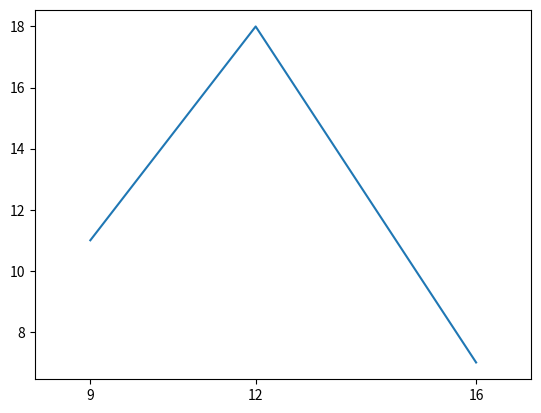

Write the Python code that produced this figure.
import matplotlib.pyplot as plt

def hour_window(hours, counts):
    fig, ax = plt.subplots()
    ax.plot(hours, counts)
    ax.set_xticks(hours)
    ax.set_xlim(min(hours) - 1, max(hours) + 1)
    return fig

fig = hour_window([9, 12, 16], [11, 18, 7])
plt.show()
